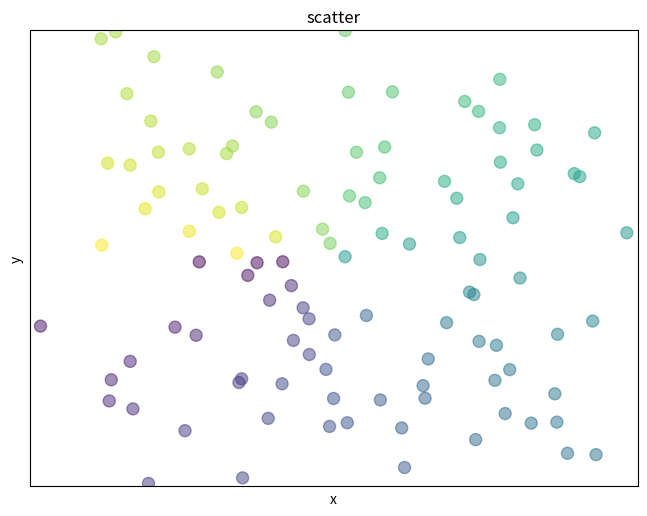

Python code for this plot:
# encoding: utf-8

"""
File: matplotlibTest.py
[redacted]
"""
import numpy as np
import matplotlib.pyplot as plt

def main():
    # Line
    """
    x = np.linspace(-np.pi, np.pi, 256, endpoint=True)  # 用numpy生成x轴的线
    c, s = np.cos(x), np.sin(x) # 用numpy定义正弦和余弦
    plt.figure(1)   # 绘制第一个图
    plt.plot(x, c, color="blue", linewidth=1.0, linestyle="--", label="COS", alpha=0.5)  # 前面的是自变量, 后面的是应变量, 这个是余弦
    plt.plot(x, s, color="red", label="SIN")  # 这个是正弦
    plt.title("COS & SIN")  # 给图添加标题
    ax = plt.gca()  # 轴的编辑器
    ax.spines["right"].set_color("none")    # 隐藏轴
    ax.spines["top"].set_color("none")
    ax.spines["left"].set_position(("data", 0)) # 将轴移动到数据域的某个点
    ax.spines["bottom"].set_position(("data", 0))
    ax.xaxis.set_ticks_position("bottom")  # 将x轴显示的数据移到x轴的下方    框架默认就是这样的
    ax.yaxis.set_ticks_position("left")  # 将y轴显示的数据移到y轴的左方
    plt.xticks([-np.pi, -np.pi / 2, 0, np.pi / 2, np.pi], [r"$-\pi$", r"$-\pi/2$", r"$0$", r"$\pi/2$", r"$\pi$"])
    plt.yticks(np.linspace(-1, 1, 5, endpoint=True))    # 设置轴的显示内容
    for label in ax.get_xticklabels() + ax.get_yticklabels():   # 设置轴显示内容的样式
        label.set_fontsize(12)
        label.set_bbox(dict(facecolor="white", edgecolor="None", alpha=0.2))
    plt.legend(loc="upper left")    # 设置图片的说明
    plt.grid()  # 设置图片的网格线
    plt.axis()  # 设置图片的显示范围
    plt.fill_between(x, np.abs(x) < 0.5, c, c > 0.5, color="green") # 对图片进行填充
    t = 1
    plt.plot([t, t], [0, np.cos(t)], "y", linewidth="3")    # 添加注释线
    plt.annotate("cos(1)", xy=(t, np.cos(1)), xycoords="data", xytext=(+10, +13), textcoords="offset points",
                 arrowprops=dict(arrowstyle="->", connectionstyle="arc3, rad=.4"))   # 给注释线加描述
    plt.show()  # 展示图
    """

    # Scatter
    fig = plt.figure()
    fig.add_subplot(3, 3, 1)
    n = 128
    X = np.random.normal(0, 1, n)
    Y = np.random.normal(0, 1, n)
    T = np.arctan2(Y, X)    # 上色
    plt.axes([0.025, 0.025, 0.95, 0.95])    # 设置显示范围
    plt.scatter(X, Y, s=75, c=T, alpha=.5)  # 画散点
    plt.xlim(-1.5, 1.5), plt.xticks([])     # x的范围
    plt.ylim(-1.5, 1.5), plt.yticks([])     # y的范围
    plt.axis()
    plt.title("scatter")
    plt.xlabel("x")
    plt.ylabel("y")
    plt.show()

def test():
    x = np.linspace(-np.pi, np.pi, 256, endpoint=True)
    y = x/2
    plt.figure(1)
    plt.plot(x, y)
    ax = plt.gca()
    ax.spines["top"].set_color("none")
    ax.spines["right"].set_color("none")
    ax.spines["left"].set_position(("data", 0))
    ax.spines["bottom"].set_position(("data", 0))
    plt.show()

if __name__ == '__main__':
    main()
    pass